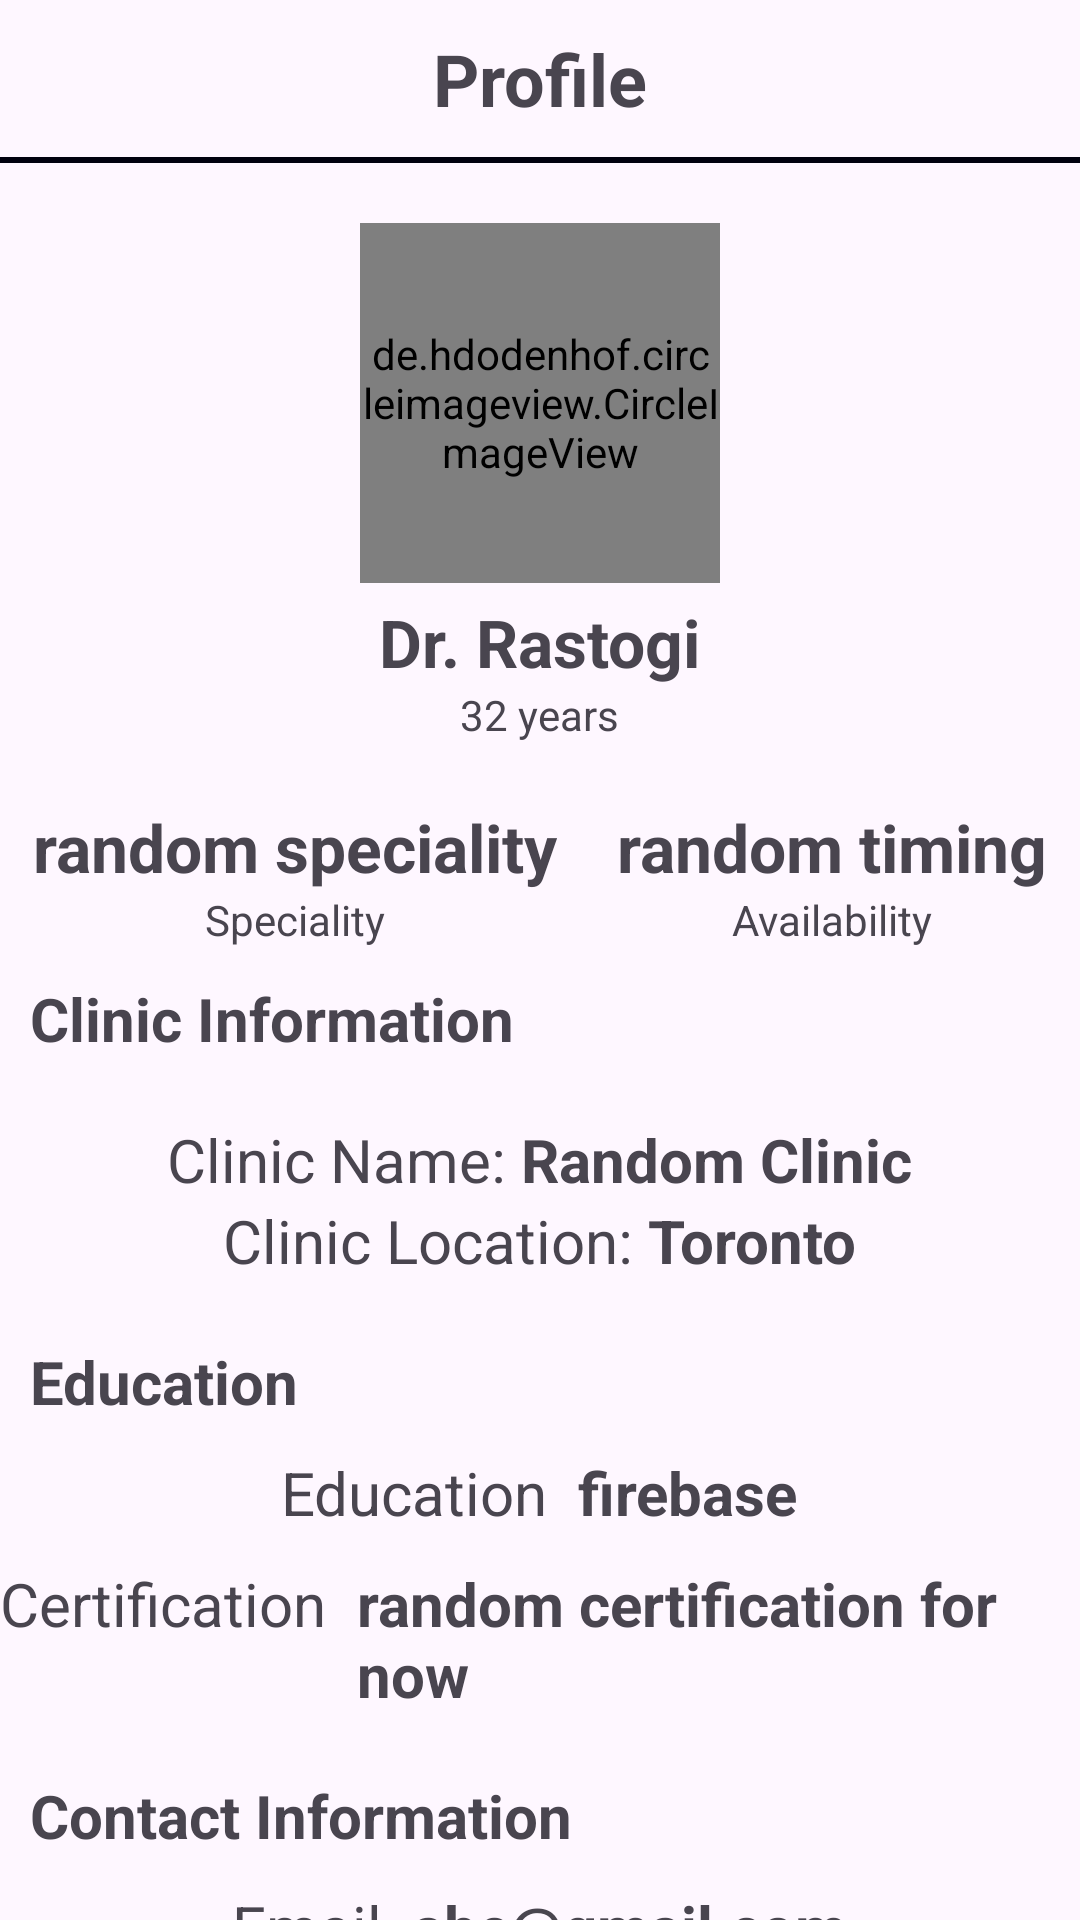

The Android layout XML behind this screen, and the referenced resources:
<!-- AndroidManifest.xml: application theme Theme.HelthcareAppGroup11 -->
<!-- res/layout/fragment_doctor_profile.xml -->
<?xml version="1.0" encoding="utf-8"?>
<FrameLayout xmlns:android="http://schemas.android.com/apk/res/android"
    xmlns:tools="http://schemas.android.com/tools"
    android:layout_width="match_parent"
    android:layout_height="match_parent"
    xmlns:app="http://schemas.android.com/apk/res-auto"
    tools:context=".doctor.fragments.DoctorProfileFragment">


    <LinearLayout
        android:layout_width="match_parent"
        android:layout_height="match_parent"
        android:orientation="vertical"
        >

        <RelativeLayout
            android:layout_width="match_parent"
            android:layout_height="wrap_content"
            android:padding="10sp"
            >

            <TextView
                android:layout_width="wrap_content"
                android:layout_height="wrap_content"
                android:text="Profile"
                android:layout_centerHorizontal="true"
                android:textSize="24sp"
                android:textStyle="bold"/>
        </RelativeLayout>

        <View
            android:layout_width="wrap_content"
            android:layout_height="2sp"
            android:background="#00000f"/>

        <de.hdodenhof.circleimageview.CircleImageView
            android:layout_width="120sp"
            android:layout_marginTop="20sp"
            android:layout_height="120sp"
            android:src="@drawable/common_google_signin_btn_icon_dark_normal"
            android:id="@+id/photoUrl_DPF"
            android:layout_gravity="center_horizontal"

            app:civ_border_width="2sp"
            app:civ_border_color="#00000f"
            />

        <LinearLayout
            android:layout_width="wrap_content"
            android:layout_height="wrap_content"
            android:orientation="horizontal"
            android:layout_marginTop="5sp"
            android:layout_gravity="center_horizontal"
            >

            <TextView
                android:layout_width="wrap_content"
                android:layout_height="wrap_content"
                android:text="Dr. "
                android:textStyle="bold"
                android:textSize="22sp"/>

            <TextView
                android:layout_width="wrap_content"
                android:layout_height="wrap_content"
                android:id="@+id/fullName_DPF"
                android:text="Rastogi"
                android:textStyle="bold"
                android:textSize="22sp"
                />
        </LinearLayout>

        <TextView
            android:layout_width="wrap_content"
            android:layout_height="wrap_content"
            android:id="@+id/doctorAge_DPF"
            android:text="32 years"

            android:layout_gravity="center_horizontal"/>



        <LinearLayout
            android:layout_width="wrap_content"
            android:layout_height="wrap_content"
            android:orientation="horizontal"
            android:layout_gravity="center_horizontal"
            android:layout_marginTop="20sp"
            >

            <LinearLayout
                android:layout_width="wrap_content"
                android:layout_height="wrap_content"
                android:layout_marginEnd="20sp"
                android:orientation="vertical">

                <TextView
                    android:layout_width="wrap_content"
                    android:layout_height="wrap_content"
                    android:textSize="22sp"
                    android:textStyle="bold"
                    android:layout_gravity="center_horizontal"
                    android:id="@+id/speciality_DPF"
                    android:text="random speciality"/>

                <TextView
                    android:layout_width="wrap_content"
                    android:layout_gravity="center_horizontal"
                    android:layout_height="wrap_content"
                    android:text="Speciality"/>

            </LinearLayout>

            <LinearLayout
                android:layout_width="wrap_content"
                android:layout_height="wrap_content"
                android:orientation="vertical">

                <TextView
                    android:layout_width="wrap_content"
                    android:layout_height="wrap_content"
                    android:textSize="22sp"
                    android:textStyle="bold"
                    android:layout_gravity="center_horizontal"
                    android:id="@+id/doctorAvailability_DPF"
                    android:text="random timing"/>

                <TextView
                    android:layout_width="wrap_content"
                    android:layout_gravity="center_horizontal"
                    android:layout_height="wrap_content"
                    android:text="Availability"/>
            </LinearLayout>

        </LinearLayout>
        <TextView
            android:layout_width="wrap_content"
            android:layout_height="wrap_content"
            android:text="Clinic Information"
            android:textSize="20sp"
            android:textStyle="bold"
            android:layout_marginStart="10sp"
            android:layout_marginTop="10sp"
            />

        <LinearLayout
            android:layout_width="wrap_content"
            android:layout_height="wrap_content"
            android:layout_gravity="center_horizontal"
            android:layout_marginTop="20sp"
            android:orientation="horizontal">


            <TextView
                android:layout_width="wrap_content"
                android:layout_height="wrap_content"
                android:text="Clinic Name: "
                android:textSize="20sp"
                />

            <TextView
                android:layout_width="wrap_content"
                android:layout_height="wrap_content"
                android:text="Random Clinic"
                android:textStyle="bold"
                android:id="@+id/clinicName_DPF"
                android:textSize="20sp"
                />

        </LinearLayout>

        <LinearLayout
            android:layout_width="wrap_content"
            android:layout_height="wrap_content"
            android:layout_gravity="center_horizontal"
            android:orientation="horizontal">

            <TextView
                android:layout_width="wrap_content"
                android:layout_height="wrap_content"
                android:text="Clinic Location: "
                android:textSize="20sp"
                />

            <TextView
                android:layout_width="wrap_content"
                android:layout_height="wrap_content"
                android:text="Toronto"
                android:textStyle="bold"
                android:id="@+id/city_DPF"
                android:textSize="20sp"
                />

        </LinearLayout>



        <TextView
            android:layout_width="wrap_content"
            android:layout_height="wrap_content"
            android:text="Education"

            android:textSize="20sp"
            android:textStyle="bold"
            android:layout_marginStart="10sp"
            android:layout_marginTop="20sp"
            />

        <LinearLayout
            android:layout_width="wrap_content"
            android:layout_height="wrap_content"
            android:layout_marginTop="10sp"
            android:layout_gravity="center_horizontal"
            android:orientation="horizontal">

            <TextView
                android:layout_width="wrap_content"
                android:layout_height="wrap_content"
                android:text="Education"
                android:textSize="20sp"
                />

            <TextView
                android:layout_width="wrap_content"
                android:layout_height="wrap_content"
                android:text="firebase"
                android:textStyle="bold"
                android:layout_marginStart="10sp"
                android:id="@+id/education_DPF"
                android:textSize="20sp"
                />

        </LinearLayout>

        <LinearLayout
            android:layout_width="wrap_content"
            android:layout_height="wrap_content"
            android:layout_marginTop="10sp"
            android:layout_gravity="center_horizontal"
            android:orientation="horizontal">

            <TextView
                android:layout_width="wrap_content"
                android:layout_height="wrap_content"
                android:text="Certification"
                android:textSize="20sp"
                />

            <TextView
                android:layout_width="wrap_content"
                android:layout_height="wrap_content"
                android:text="random certification for now"
                android:textStyle="bold"
                android:layout_marginStart="10sp"
                android:id="@+id/certifications_DPF"
                android:textSize="20sp"
                />

        </LinearLayout>



        <TextView
            android:layout_width="wrap_content"
            android:layout_height="wrap_content"
            android:text="Contact Information"
            android:textSize="20sp"
            android:textStyle="bold"
            android:layout_marginStart="10sp"
            android:layout_marginTop="20sp"
            />

        <LinearLayout
            android:layout_width="wrap_content"
            android:layout_height="wrap_content"
            android:layout_marginTop="10sp"
            android:layout_gravity="center_horizontal"
            android:orientation="horizontal">

            <TextView
                android:layout_width="wrap_content"
                android:layout_height="wrap_content"
                android:text="Email"
                android:textSize="20sp"
                />

            <TextView
                android:layout_width="wrap_content"
                android:layout_height="wrap_content"
                android:layout_marginStart="10sp"
                android:text="abc@gmail.com"
                android:textStyle="bold"
                android:id="@+id/email_DPF"
                android:textSize="20sp"
                />

        </LinearLayout>

        <LinearLayout
            android:layout_width="wrap_content"
            android:layout_height="wrap_content"
            android:layout_marginTop="10sp"
            android:layout_gravity="center_horizontal"
            android:orientation="horizontal">

            <TextView
                android:layout_width="wrap_content"
                android:layout_height="wrap_content"
                android:text="Phone number"
                android:textSize="20sp"
                />

            <TextView
                android:layout_width="wrap_content"
                android:layout_height="wrap_content"
                android:text="+1234567895_DPF"
                android:textStyle="bold"
                android:id="@+id/phone"
                android:layout_marginStart="10sp"
                android:textSize="20sp"
                />

        </LinearLayout>

        <TextView
            android:layout_width="wrap_content"
            android:layout_height="wrap_content"
            android:text="Bio"
            android:textSize="20sp"
            android:textStyle="bold"
            android:layout_marginStart="10sp"
            android:layout_marginTop="20sp"
            />



        <TextView
            android:layout_width="wrap_content"
            android:layout_height="wrap_content"
            android:id="@+id/bio_DPF"
            android:text="abc def ghi jkl mno pqer stu vwxyz abcd ef ghhi skjgdsk jldsj"
            android:layout_gravity="center_horizontal"/>

    </LinearLayout>

</FrameLayout>
<!-- resources referenced by this layout -->
<resources>
  <style name="Theme.HelthcareAppGroup11" parent="Base.Theme.HelthcareAppGroup11" />
  <style name="Base.Theme.HelthcareAppGroup11" parent="Theme.Material3.DayNight.NoActionBar">
          
  
          <item name="colorPrimary">@color/Teal</item>
          <item name="colorPrimaryVariant">@color/yellow</item>
          <item name="android:statusBarColor">@color/Teal</item>
      </style>
  <color name="Teal">#20c997</color>
  <color name="yellow">#daa520</color>
</resources>
